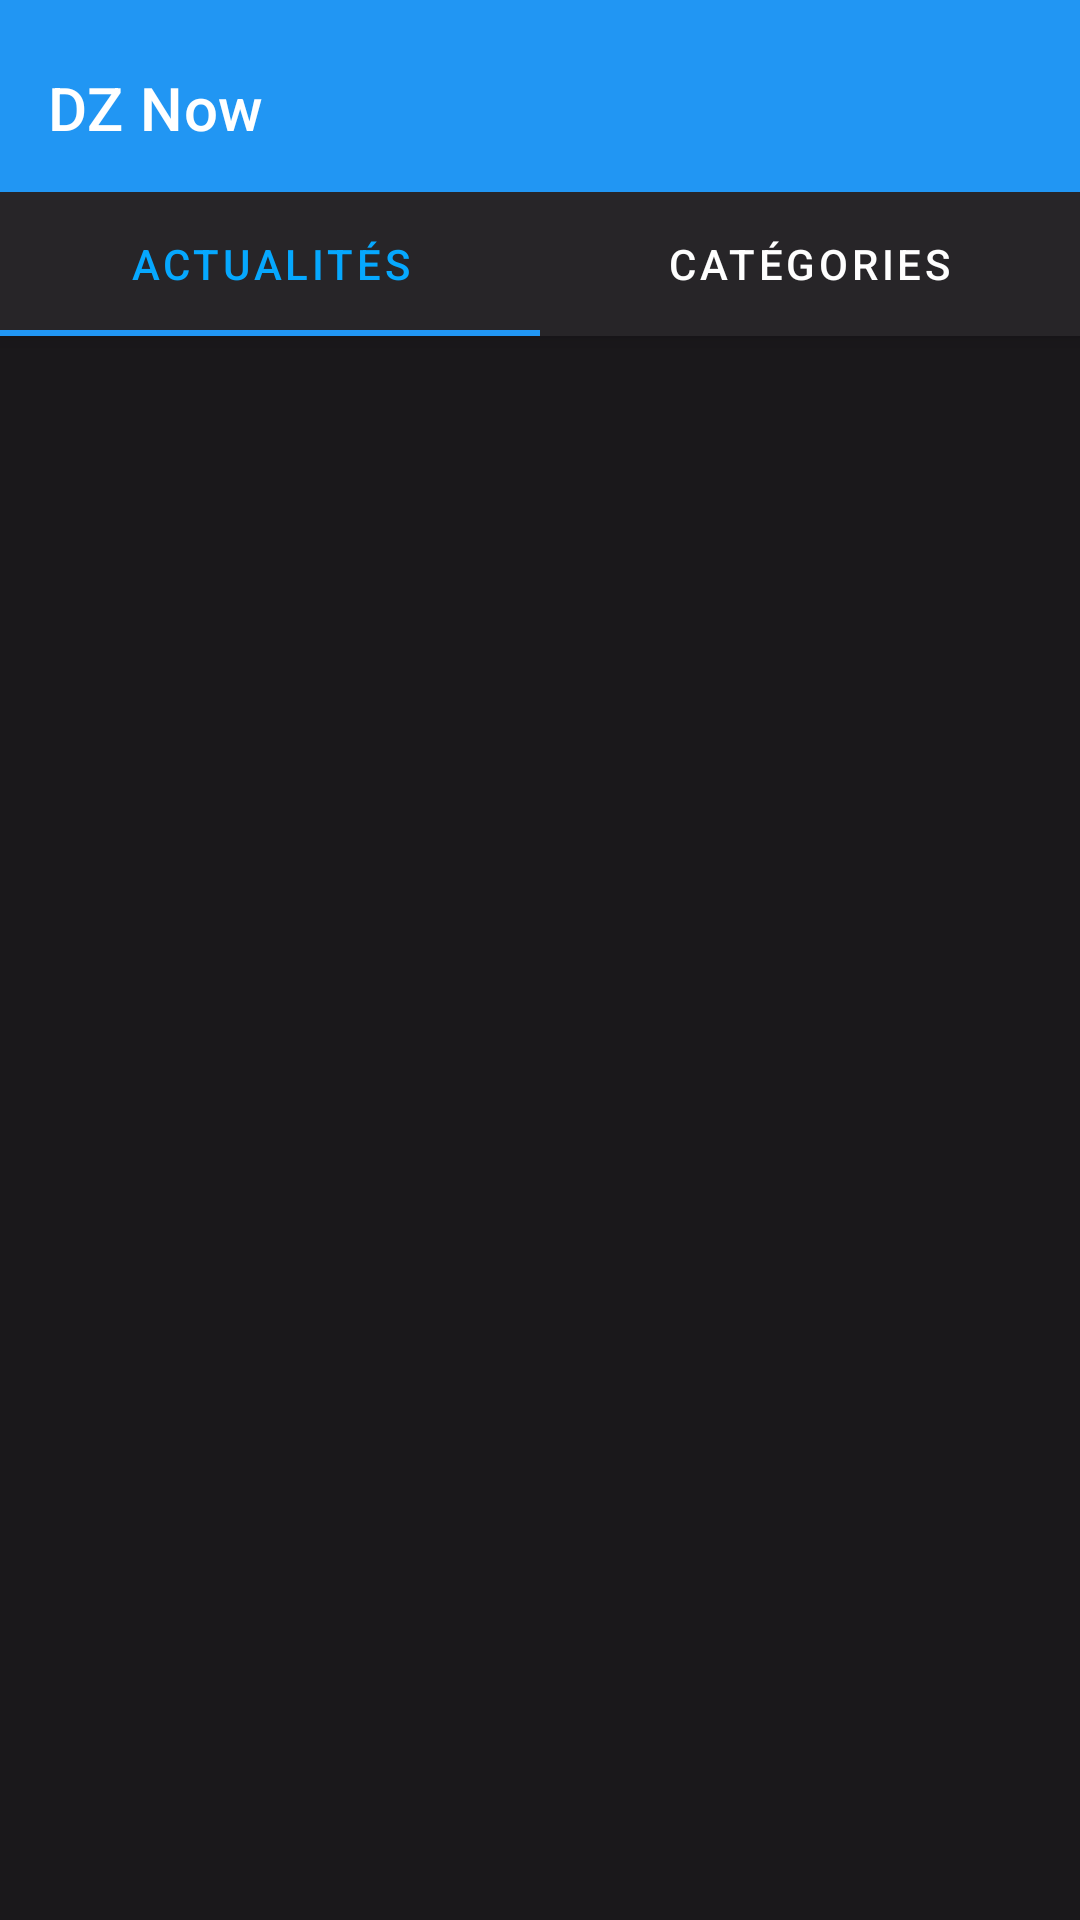

Reconstruct the res/layout file that produces this screen, plus the resources it refers to.
<!-- AndroidManifest.xml: application theme darkTheme -->
<!-- res/layout/activity_main.xml -->
<?xml version="1.0" encoding="utf-8"?>
<androidx.coordinatorlayout.widget.CoordinatorLayout xmlns:android="http://schemas.android.com/apk/res/android"
                                                     xmlns:tools="http://schemas.android.com/tools"
                                                     xmlns:app="http://schemas.android.com/apk/res-auto"
                                                     android:id="@+id/main_content"
                                                     android:layout_width="match_parent"
                                                     android:layout_height="match_parent"
                                                     android:fitsSystemWindows="true"
                                                     tools:context=".MainActivity">

    <com.google.android.material.appbar.AppBarLayout
            android:id="@+id/appbar"
            android:layout_width="match_parent"
            android:layout_height="wrap_content"
            android:paddingTop="@dimen/appbar_padding_top"
            android:theme="@style/AppTheme.AppBarOverlay">

        <androidx.appcompat.widget.Toolbar
                android:id="@+id/toolbar"
                app:title="@string/app_name"
                android:layout_width="match_parent"
                android:layout_height="?attr/actionBarSize"
                android:layout_weight="1"
                android:background="?attr/colorPrimary"
                app:popupTheme="@style/AppTheme.PopupOverlay"
                app:layout_scrollFlags="scroll|enterAlways">

        </androidx.appcompat.widget.Toolbar>

        <com.google.android.material.tabs.TabLayout
                android:id="@+id/tabs"
                android:background="?attr/cardBackground"
                app:tabTextColor="?attr/textColor"
                app:tabSelectedTextColor="?attr/colorAccent"
                android:layout_width="match_parent"
                android:layout_height="wrap_content">

            <com.google.android.material.tabs.TabItem
                    android:id="@+id/latest_news"
                    android:layout_width="wrap_content"
                    android:layout_height="wrap_content"
                    android:text="@string/latest_news"/>

            <com.google.android.material.tabs.TabItem
                    android:id="@+id/categories"
                    android:layout_width="wrap_content"
                    android:layout_height="wrap_content"
                    android:text="@string/categories"/>

        </com.google.android.material.tabs.TabLayout>
    </com.google.android.material.appbar.AppBarLayout>

    <androidx.viewpager.widget.ViewPager
            android:id="@+id/container"
            android:background="?attr/backgroundColor"
            android:layout_width="match_parent"
            android:layout_height="match_parent"
            app:layout_behavior="@string/appbar_scrolling_view_behavior"/>

</androidx.coordinatorlayout.widget.CoordinatorLayout>
<!-- resources referenced by this layout -->
<resources>
  <dimen name="appbar_padding_top">8dp</dimen>
  <string name="app_name">DZ Now</string>
  <string name="categories">Catégories</string>
  <string name="latest_news">Actualités</string>
  <style name="AppTheme.AppBarOverlay" parent="ThemeOverlay.MaterialComponents.Dark.ActionBar" />
  <style name="AppTheme.PopupOverlay" parent="ThemeOverlay.MaterialComponents.Light" />
  <style name="darkTheme" parent="Theme.MaterialComponents.Light.NoActionBar">
          
          <item name="colorPrimary">@color/colorPrimary</item>
          <item name="colorPrimaryDark">@color/colorPrimaryDark</item>
          <item name="colorAccent">@color/colorAccent</item>
          <item name="materialCardViewStyle">@style/AppCard</item>
          <item name="backgroundColor">#1A181B</item>
          <item name="cardBackground">#272528</item>
          <item name="textColor">#fefefe</item>
          <item name="tintColor">@color/tintColor</item>
          <item name="lightMode">@drawable/light_mode</item>
  
      </style>
  <color name="colorPrimary">#2196F3</color>
  <color name="colorPrimaryDark">#1875D5</color>
  <color name="colorAccent">#06A8FE</color>
  <style name="AppCard" parent="Widget.MaterialComponents.CardView">
          <item name="cardElevation">4dp</item>
  
      </style>
  <color name="tintColor"> #06A8FE </color>
</resources>
